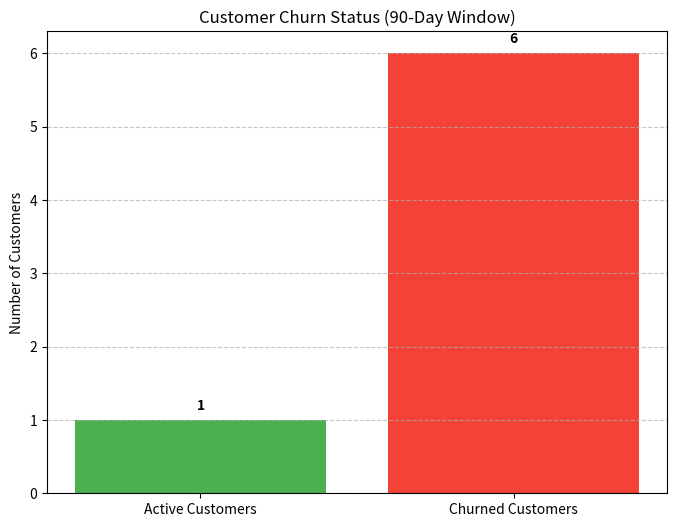

Write Python code to recreate this figure. (Note: this script raises an exception after producing the figure.)

import matplotlib.pyplot as plt
import pandas as pd
from datetime import datetime
import os

def create_churn_chart(active_count, churned_count):
    """Creates a simple bar chart for churn analysis."""
    print("--- Generating Visualization ---")
    
    labels = ['Active Customers', 'Churned Customers']
    values = [active_count, churned_count]
    colors = ['#4CAF50', '#F44336'] # Green, Red

    plt.figure(figsize=(8, 6))
    bars = plt.bar(labels, values, color=colors)
    
    # Add counts on top of bars
    for bar in bars:
        yval = bar.get_height()
        plt.text(bar.get_x() + bar.get_width()/2, yval + 0.1, int(yval), ha='center', va='bottom', fontweight='bold')
    
    plt.title('Customer Churn Status (90-Day Window)')
    plt.ylabel('Number of Customers')
    plt.grid(axis='y', linestyle='--', alpha=0.7)
    
    # Save the chart
    output_path = "analysis/churn_chart.png"
    plt.savefig(output_path)
    print(f"Chart saved to {output_path}")
    
    # Also show it if possible (or just rely on the saved file)
    # plt.show() 

if __name__ == "__main__":
    # Hardcoded values from previous analysis step for simplicity in this decoupled script
    # Ideally, we would import the logic, but this is a quick viz script.
    active_customers = 1
    churned_customers = 6
    
    create_churn_chart(active_customers, churned_customers)
